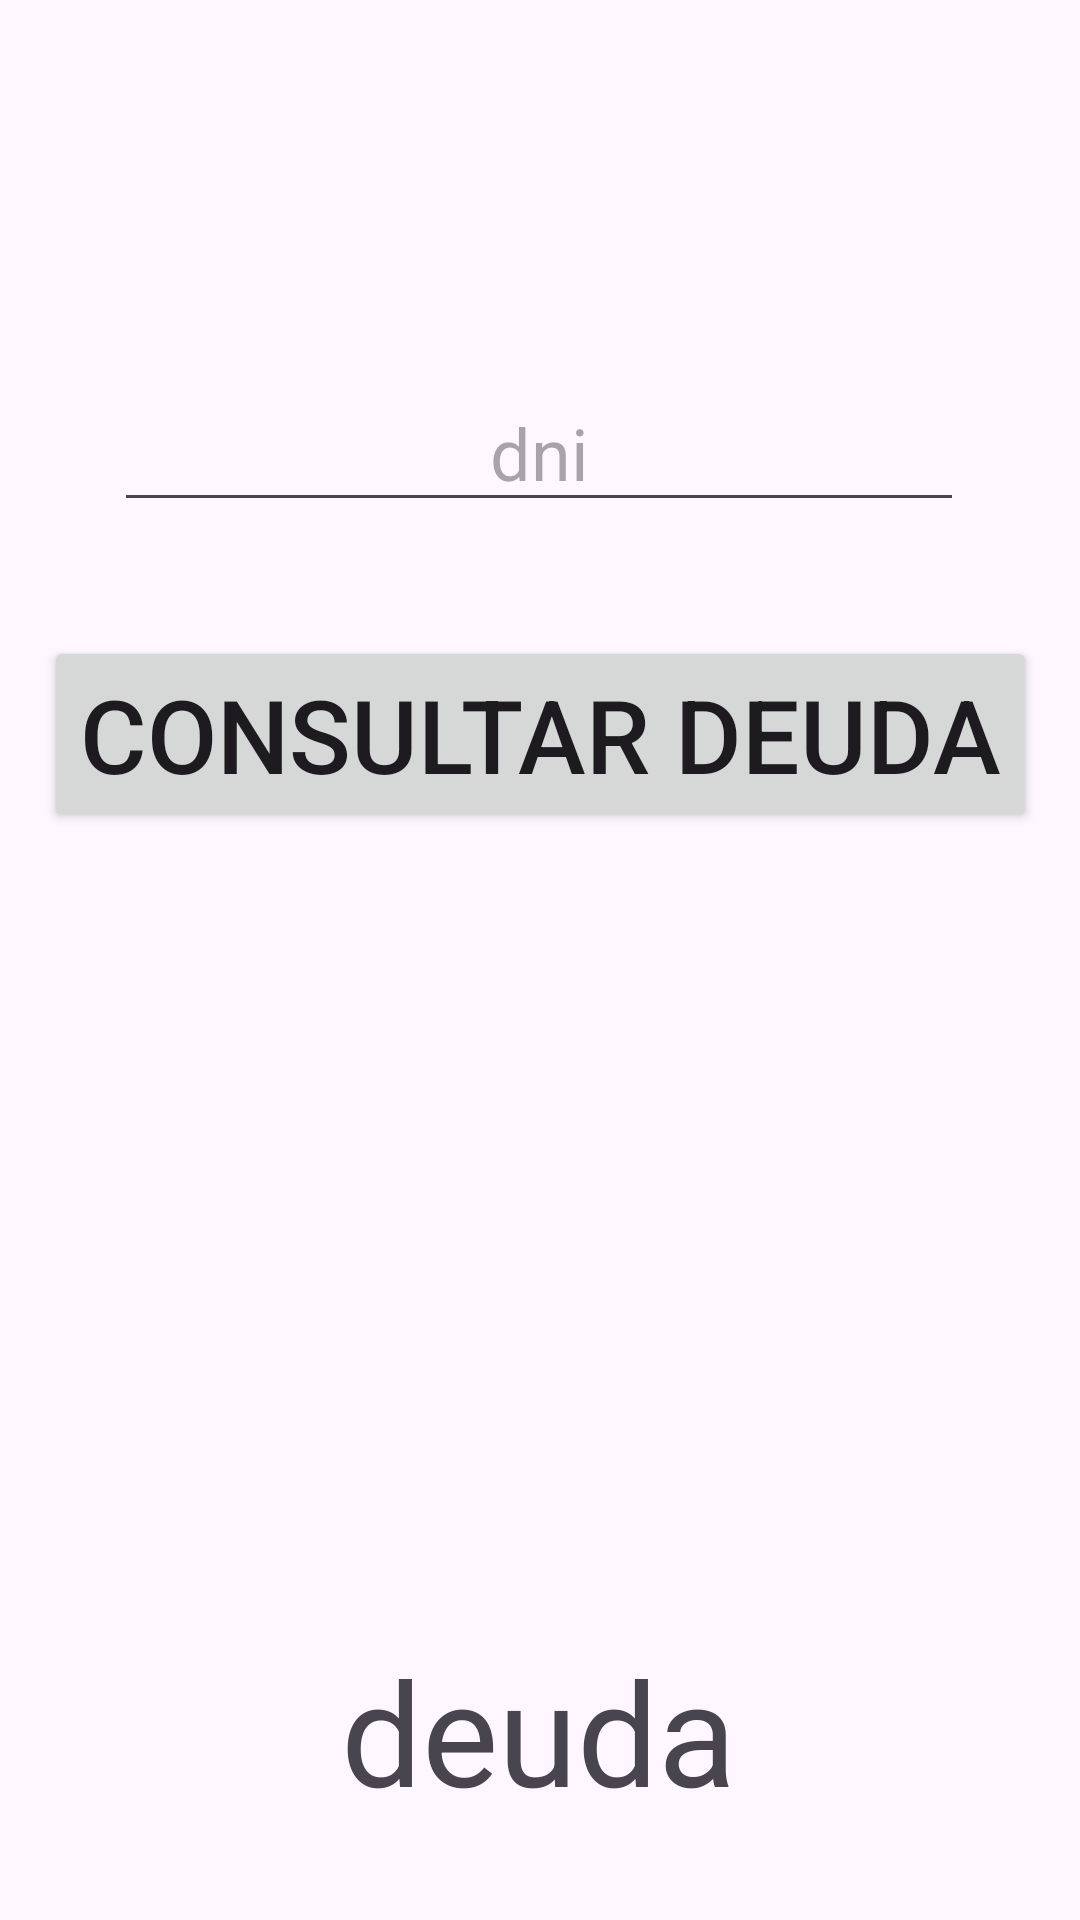

Here is an Android app screen rendered from its layout file. Give the layout XML and the strings, colors and styles it references.
<!-- AndroidManifest.xml: application theme Theme.SQLiteConnection -->
<!-- res/layout/activity_main.xml -->
<?xml version="1.0" encoding="utf-8"?>
<androidx.constraintlayout.widget.ConstraintLayout xmlns:android="http://schemas.android.com/apk/res/android"
    xmlns:app="http://schemas.android.com/apk/res-auto"
    xmlns:tools="http://schemas.android.com/tools"
    android:layout_width="match_parent"
    android:layout_height="match_parent"
    tools:context=".MainActivity">

    <TextView
        android:id="@+id/deuda"
        android:layout_width="wrap_content"
        android:layout_height="wrap_content"
        android:ellipsize="start"
        android:gravity="center_horizontal"
        android:text="deuda"
        android:textSize="48sp"
        app:layout_constraintBottom_toBottomOf="parent"
        app:layout_constraintEnd_toEndOf="parent"
        app:layout_constraintHorizontal_bias="0.498"
        app:layout_constraintStart_toStartOf="parent"
        app:layout_constraintTop_toTopOf="parent"
        app:layout_constraintVertical_bias="0.946" />

    <Button
        android:id="@+id/button"
        android:layout_width="wrap_content"
        android:layout_height="wrap_content"
        android:onClick="consultarDeuda"
        android:text="Consultar deuda"
        android:textSize="34sp"
        app:layout_constraintBottom_toBottomOf="parent"
        app:layout_constraintEnd_toEndOf="parent"
        app:layout_constraintStart_toStartOf="parent"
        app:layout_constraintTop_toTopOf="parent"
        app:layout_constraintVertical_bias="0.369" />

    <EditText
        android:id="@+id/dni"
        android:layout_width="wrap_content"
        android:layout_height="wrap_content"
        android:ems="10"
        android:hint="dni"
        android:inputType="number"
        android:numeric="integer"
        android:soundEffectsEnabled="true"
        android:textAlignment="center"
        android:textColor="@color/white"
        android:textSize="24sp"
        app:layout_constraintBottom_toBottomOf="parent"
        app:layout_constraintEnd_toEndOf="parent"
        app:layout_constraintHorizontal_bias="0.497"
        app:layout_constraintStart_toStartOf="parent"
        app:layout_constraintTop_toTopOf="parent"
        app:layout_constraintVertical_bias="0.211" />

</androidx.constraintlayout.widget.ConstraintLayout>
<!-- resources referenced by this layout -->
<resources>
  <style name="Theme.SQLiteConnection" parent="Base.Theme.SQLiteConnection" />
  <style name="Base.Theme.SQLiteConnection" parent="Theme.Material3.DayNight.NoActionBar">
          
          
      </style>
  <!-- not gathered from this repository: default colours our renderer supplied (Android Studio template values) -->
  <color name="white">#FFFFFFFF</color>
</resources>
